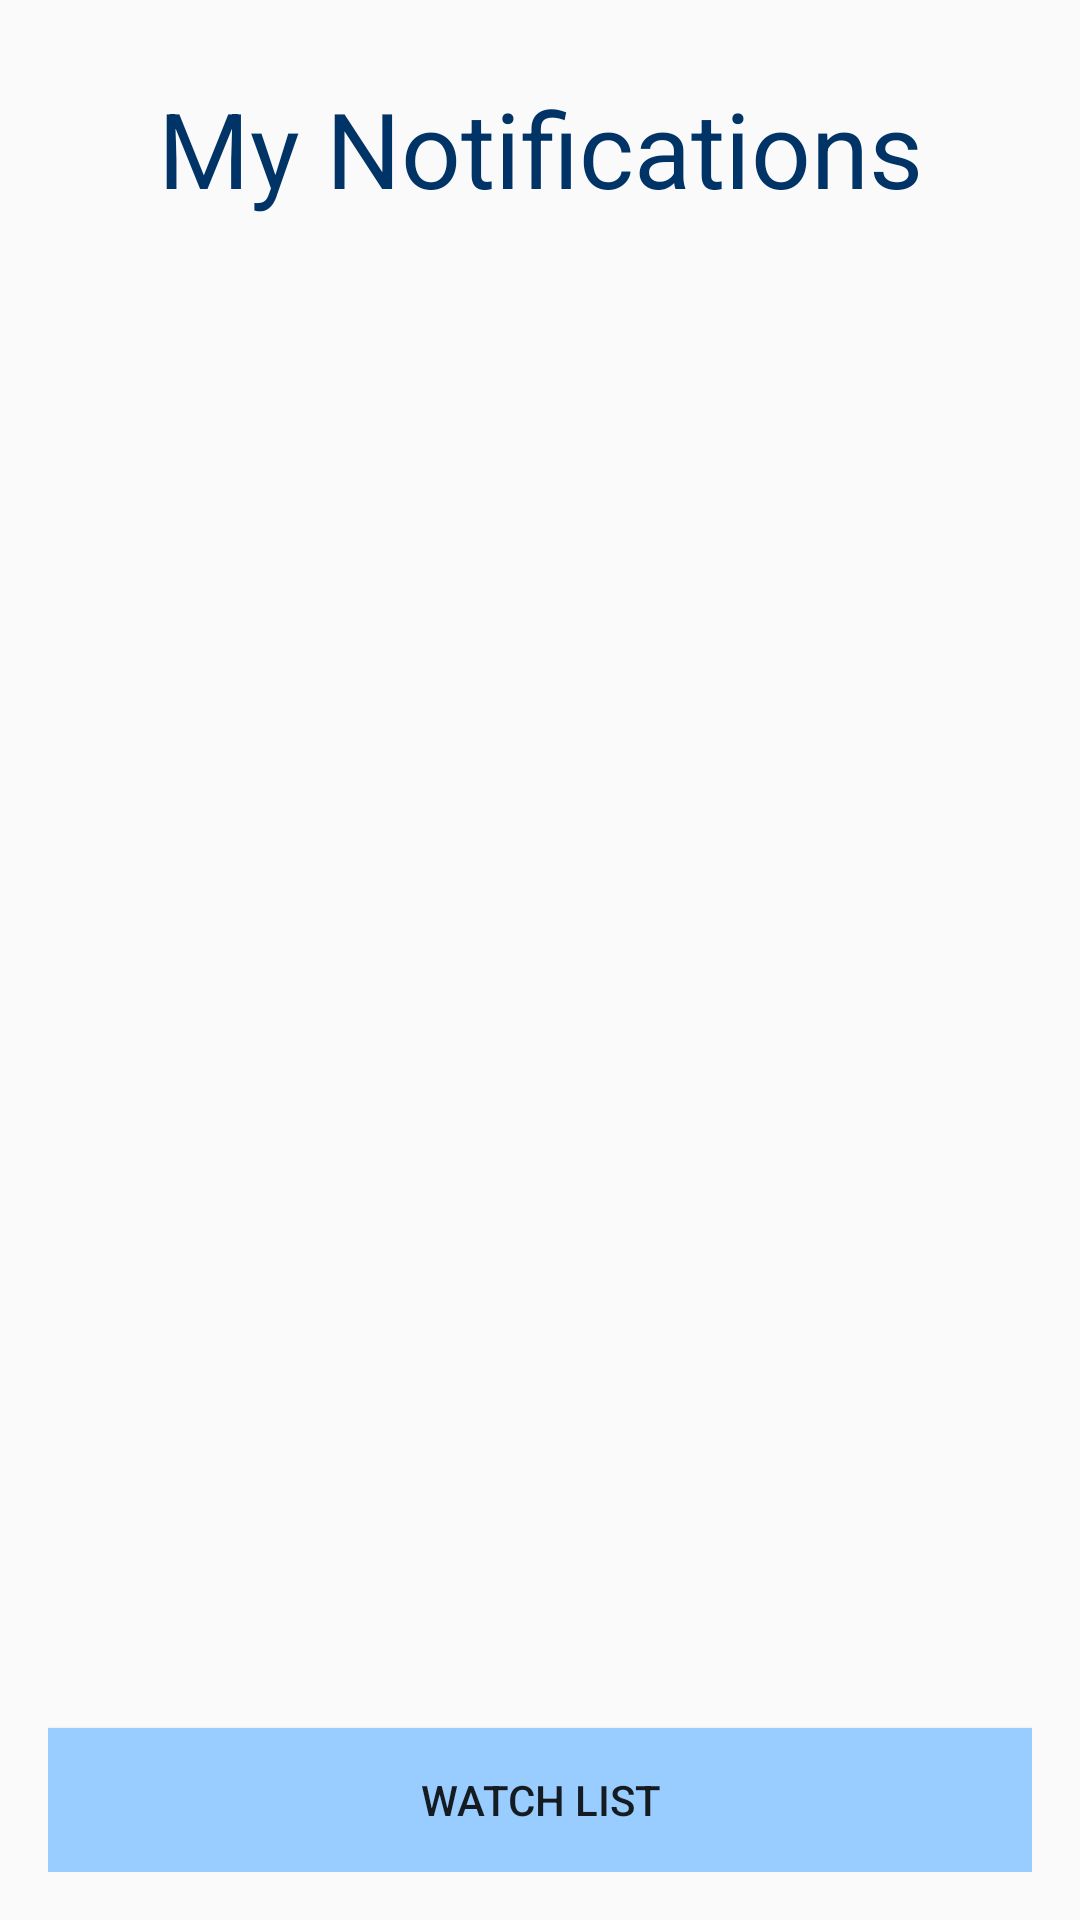

Produce the Android XML layout that renders to this screen, including the resource entries it uses.
<!-- AndroidManifest.xml: activity theme AppTheme.NoActionBar -->
<!-- res/layout/activity_view_notifications.xml -->
<?xml version="1.0" encoding="utf-8"?>
<android.support.design.widget.CoordinatorLayout xmlns:android="http://schemas.android.com/apk/res/android"
    xmlns:app="http://schemas.android.com/apk/res-auto"
    xmlns:tools="http://schemas.android.com/tools"
    android:layout_width="match_parent"
    android:layout_height="match_parent"
    android:fitsSystemWindows="true"
    tools:context="mecca.meccurator.ViewNotificationsActivity">


    <include layout="@layout/content_view_notifications" />

</android.support.design.widget.CoordinatorLayout>
<!-- res/layout/content_view_notifications.xml (included above) -->
<?xml version="1.0" encoding="utf-8"?>
<LinearLayout xmlns:android="http://schemas.android.com/apk/res/android"
    xmlns:app="http://schemas.android.com/apk/res-auto"
    xmlns:tools="http://schemas.android.com/tools"
    android:layout_width="match_parent"
    android:layout_height="match_parent"
    android:orientation="vertical"
    android:padding="16dp"
    app:layout_behavior="@string/appbar_scrolling_view_behavior"
    tools:context="mecca.meccurator.ViewNotificationsActivity"
    tools:showIn="@layout/activity_view_notifications">

    <TextView
        android:layout_width="match_parent"
        android:layout_height="wrap_content"
        android:layout_marginTop="10dp"
        android:layout_marginBottom="10dp"
        android:text="@string/title_activity_view_notifications"
        android:textSize="35sp"
        android:textColor="@color/textColor"
        android:gravity="center" />

    <ListView
        android:id="@+id/oldNotifications"
        android:layout_width="fill_parent"
        android:layout_height="0dp"
        android:layout_weight="1"
        android:scrollbars="vertical"
        tools:listitem="@android:layout/simple_expandable_list_item_2"/>

    <Button
        android:layout_width="fill_parent"
        android:layout_height="wrap_content"
        android:text="Watch List"
        android:id="@+id/watchList"
        android:background="@color/buttonColor"
        android:layout_gravity="center_horizontal" />

</LinearLayout>
<!-- resources referenced by this layout -->
<resources>
  <color name="buttonColor">#99CCFF</color>
  <color name="textColor">#003366</color>
  <string name="title_activity_view_notifications">My Notifications</string>
  <style name="AppTheme.NoActionBar">
          <item name="windowActionBar">false</item>
          <item name="windowNoTitle">true</item>
      </style>
</resources>
